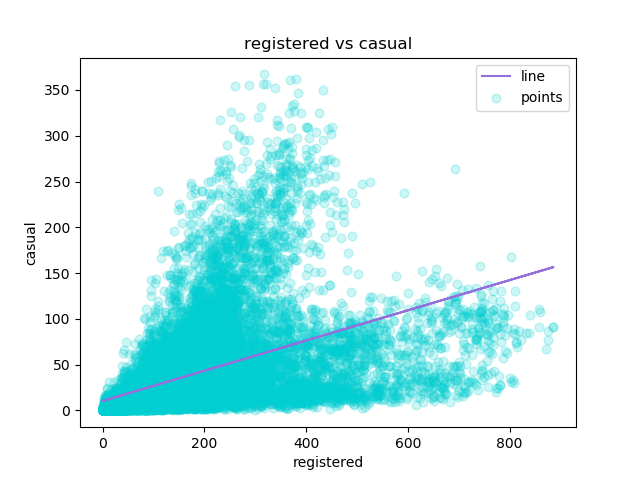

The table this chart was drawn from, first rows:
registered, casual, Predicted Y
13, 3, 12.44
32, 8, 15.58
27, 5, 14.75
10, 3, 11.95
1, 0, 10.46
1, 0, 10.46
0, 2, 10.3
2, 1, 10.63
7, 1, 11.45
6, 8, 11.29
24, 12, 14.26
30, 26, 15.25
55, 29, 19.37
47, 47, 18.05
71, 35, 22.01
70, 40, 21.85
52, 41, 18.88
52, 15, 18.88
26, 9, 14.59
31, 6, 15.41
25, 11, 14.42
31, 3, 15.41
17, 11, 13.1
24, 15, 14.26
13, 4, 12.44
16, 1, 12.94
8, 1, 11.62
4, 2, 10.96
1, 2, 10.46
2, 0, 10.63
1, 0, 10.46
8, 0, 11.62
19, 1, 13.43
46, 7, 17.89
54, 16, 19.21
73, 20, 22.34
64, 11, 20.86
55, 4, 19.37
55, 19, 19.37
67, 9, 21.35
58, 7, 19.87
43, 10, 17.39
29, 1, 15.08
17, 5, 13.1
20, 11, 13.6
9, 0, 11.78
8, 0, 11.62
5, 0, 11.12
2, 0, 10.63
1, 0, 10.46
3, 0, 10.79
30, 0, 15.25
63, 1, 20.69
153, 1, 35.55
81, 7, 23.66
33, 11, 15.74
41, 10, 17.06
48, 13, 18.22
53, 8, 19.04
66, 11, 21.19
... 17,319 more rows
